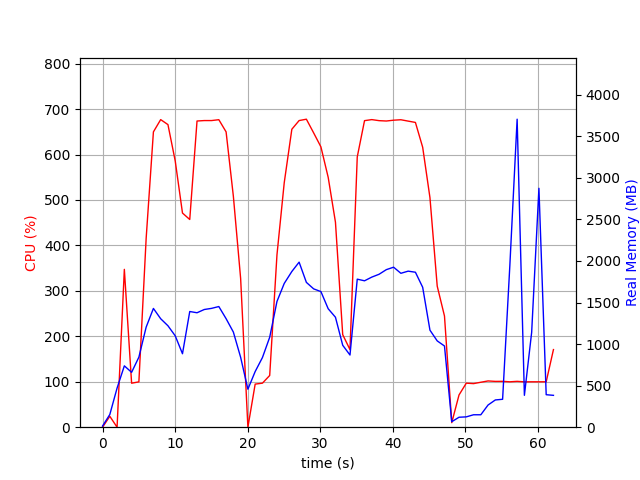

Source data for this figure (header and first rows):
elapsed_time, nproc, cpu, mem_real, mem_virtual
7.104873657226562e-05, 2, 0.0, 13.93, 38.48
1.001, 7, 24.0, 152.5, 506.2
2.003, 3, 0.0, 470.4, 1319
3.005, 4, 347.3, 738.2, 2183
4.007, 3, 96.8, 660.2, 1588
5.009, 3, 99.8, 842.8, 1788
6.01, 3, 415.2, 1204, 2265
7.012, 3, 649.8, 1429, 2556
8.014, 3, 676.8, 1305, 2146
9.016, 3, 665.8, 1220, 2189
10.02, 3, 585.9, 1100, 2262
11.02, 3, 471.2, 883.9, 2356
12.02, 3, 457.0, 1392, 2516
13.02, 3, 673.7, 1377, 2546
14.03, 3, 674.7, 1416, 2558
15.03, 3, 674.7, 1430, 2558
16.03, 3, 676.6, 1452, 2580
17.03, 3, 649.8, 1306, 2595
18.03, 3, 508.1, 1145, 2625
19.03, 3, 327.4, 841.3, 2625
20.04, 3, 0.0, 457.2, 1519
21.04, 3, 94.8, 669.5, 1727
22.04, 3, 96.9, 838, 1975
23.04, 3, 113.8, 1082, 2190
24.04, 3, 379.2, 1513, 2701
25.05, 3, 537.9, 1730, 3037
26.09, 3, 655.6, 1873, 3167
27.1, 3, 674.7, 1986, 3387
28.1, 3, 677.7, 1743, 2870
29.1, 3, 647.6, 1665, 2924
30.1, 3, 616.8, 1632, 2990
31.1, 3, 549.8, 1425, 3068
32.11, 3, 451.1, 1323, 3164
33.11, 3, 203.6, 985.8, 3200
34.11, 3, 170.7, 868.4, 3268
35.11, 3, 594.7, 1781, 3403
36.11, 3, 674.5, 1762, 3471
37.12, 3, 676.8, 1806, 3471
38.12, 3, 674.5, 1840, 3471
39.12, 3, 673.7, 1896, 3507
40.12, 3, 675.5, 1925, 3559
41.12, 3, 676.5, 1852, 3559
42.13, 3, 673.5, 1878, 3559
43.13, 3, 670.6, 1865, 3559
44.13, 3, 615.9, 1683, 3559
45.13, 3, 505.1, 1167, 3679
46.13, 3, 310.4, 1038, 3707
47.14, 3, 244.6, 977, 3707
48.14, 2, 10.0, 65.84, 4623
49.14, 2, 70.9, 119.8, 8393654
50.14, 2, 96.9, 124.3, 8393660
51.14, 2, 95.9, 149.6, 8394203
52.14, 2, 98.9, 149.6, 8394203
53.14, 2, 101.8, 267.1, 8443874
54.15, 2, 100.8, 327.9, 8445648
55.15, 2, 100.9, 335.9, 8445144
56.15, 2, 99.9, 1951, 8460550
57.15, 2, 100.9, 3706, 8460550
58.15, 2, 99.8, 383.6, 8460591
59.15, 2, 99.9, 1141, 8460593
... 3 more rows
